4-way image classification set "spectrograms_split" from GitHub (yildiramdsa/sleep_apnea_classification_via_eeg_spectrograms_and_deep_learning); label vocabulary: mild, moderate, normal, severe.

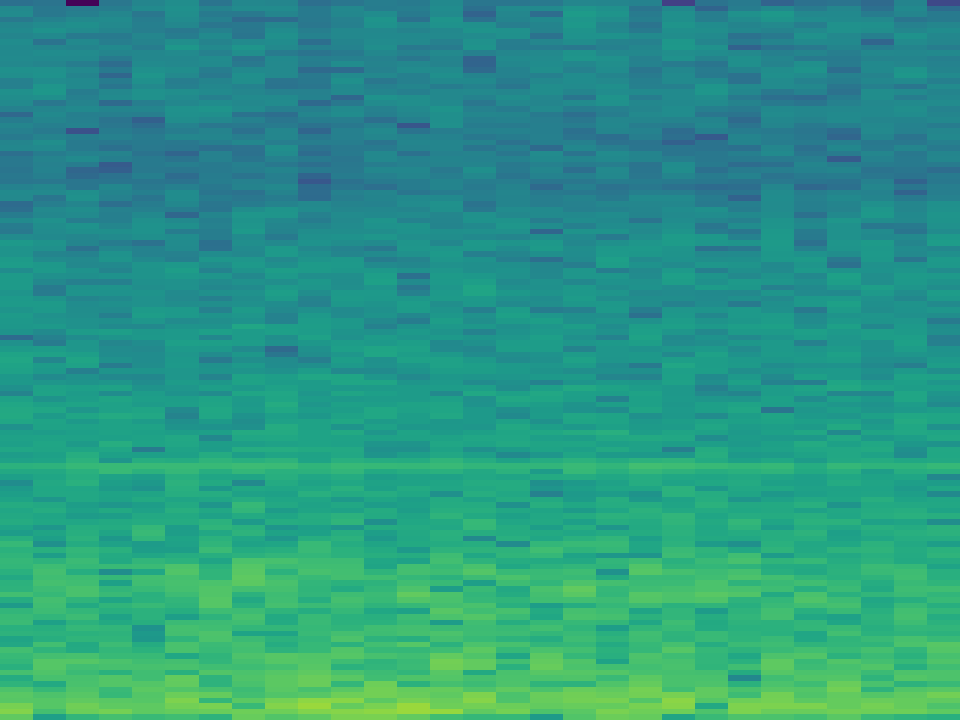
Label: mild

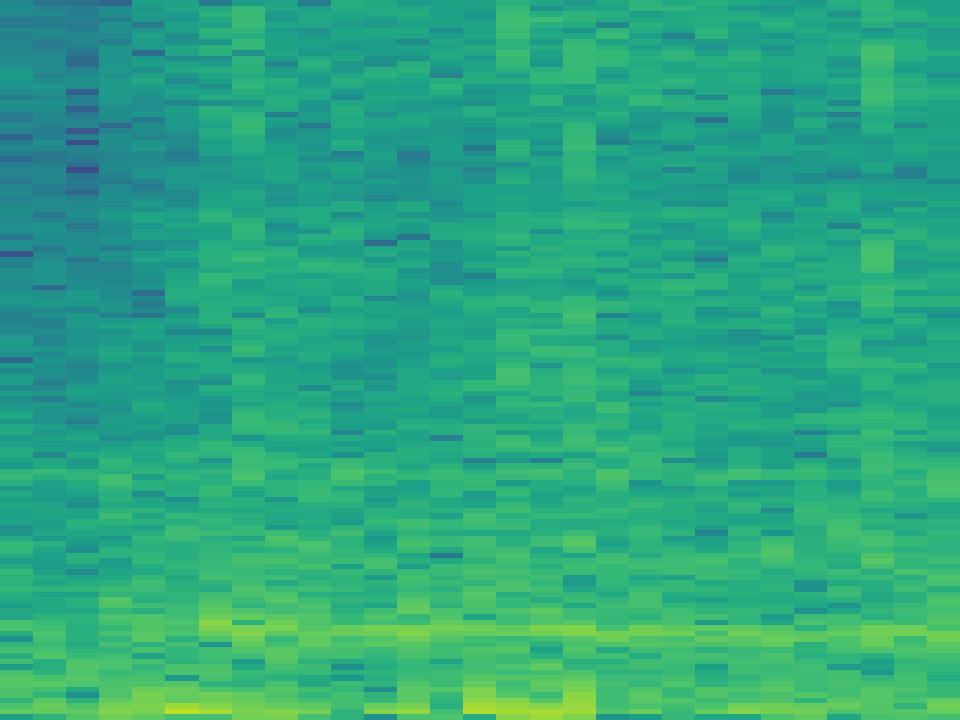
Label: mild

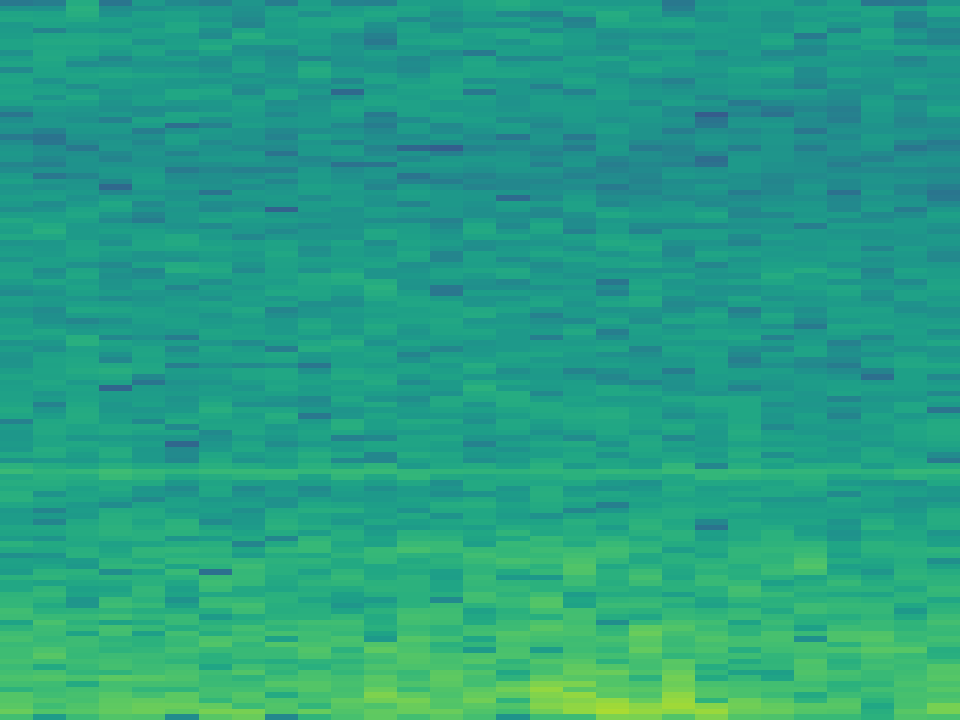
Label: moderate

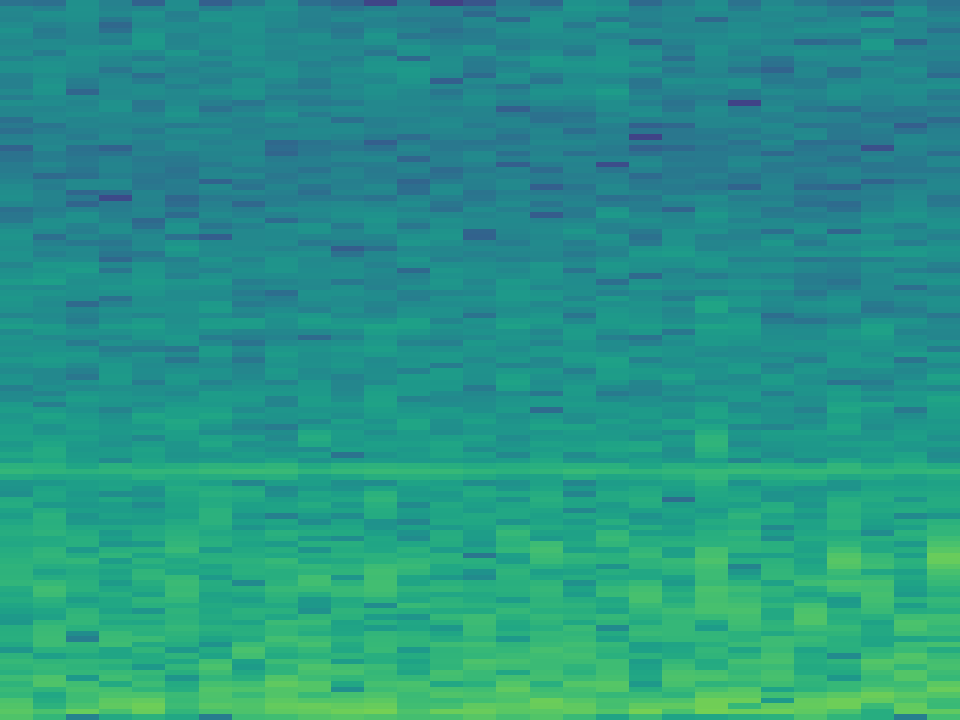
Label: normal

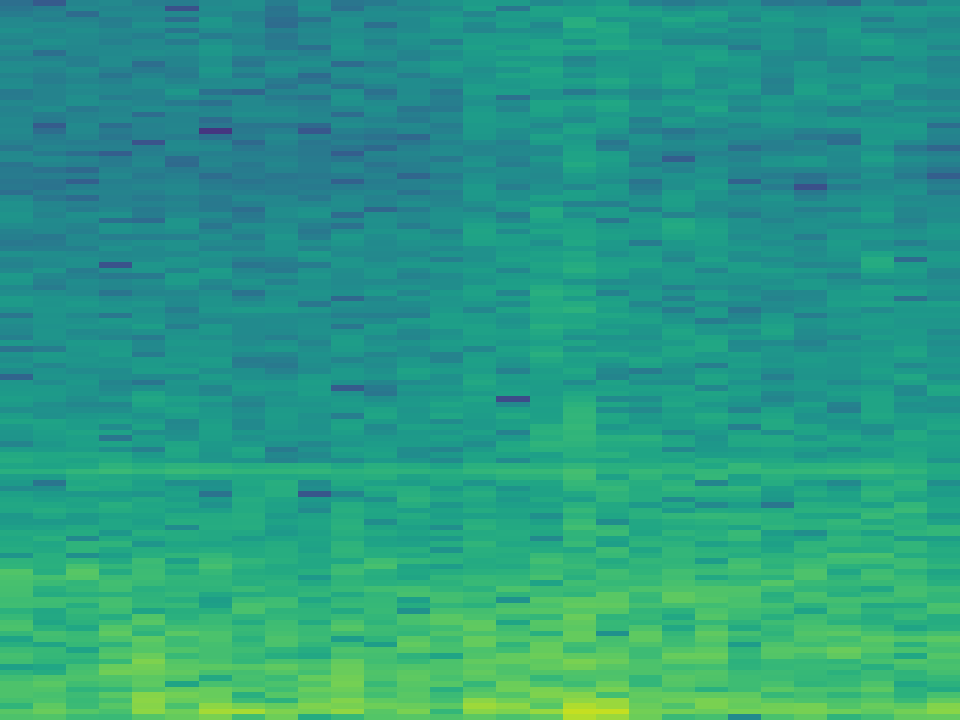
Label: severe

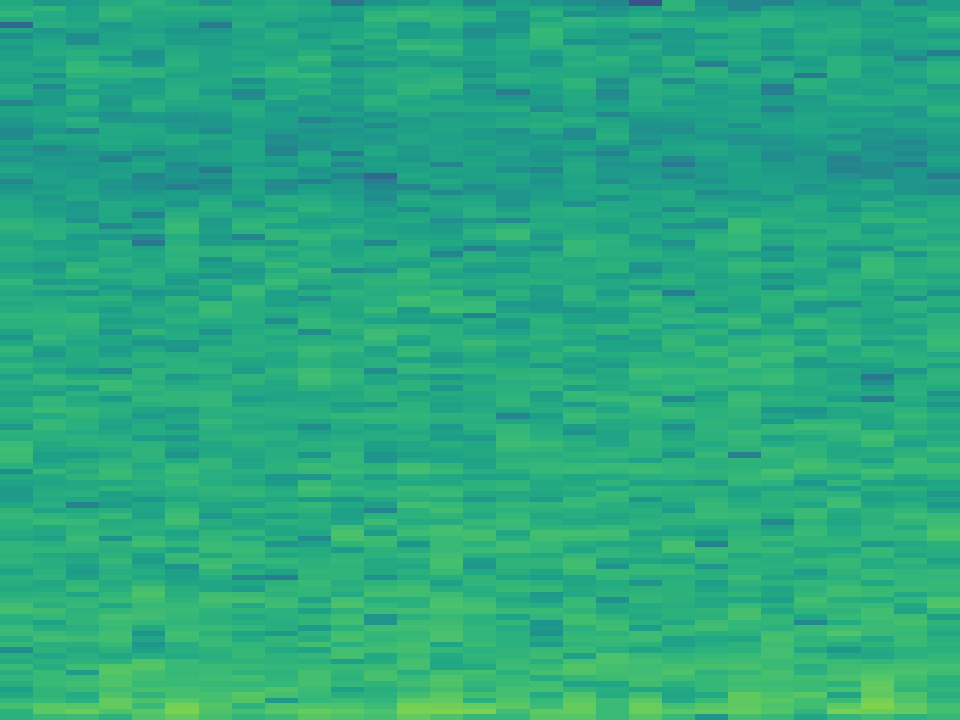
Label: normal
